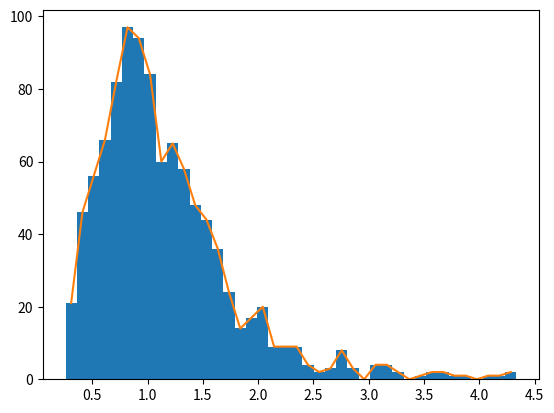

Recreate this plot in Python.
# -*- coding: utf-8 -*-
# Auto-generated from 'stats_visualizing_histogram.ipynb' on 2025-08-08T15:22:56
# Source: code cells extracted; markdown preserved as comments.

# %% [markdown]
# # COURSE: Master statistics and machine learning: Intuition, Math, code
# ##### COURSE URL: udemy.com/course/statsml_x/?couponCode=202304 
# ## SECTION: Visualizing data
# ### VIDEO: Histograms
# [redacted]

# In [1]
# import libraries
import matplotlib.pyplot as plt
import numpy as np

# In [ ]
## create data for the histogram

# number of data points
n = 1000

# generate data - log-normal distribution
data = np.exp( np.random.randn(n)/2 )

# In [ ]
# show as a histogram

# number of histogram bins
k = 40

plt.hist(data,bins=k)
plt.show()

# In [ ]
# another option
y,x = np.histogram(data,bins=k)

# bin centers
xx = (x[1:]+x[:-1])/2

plt.plot(xx,y)
plt.show()

# In [ ]

